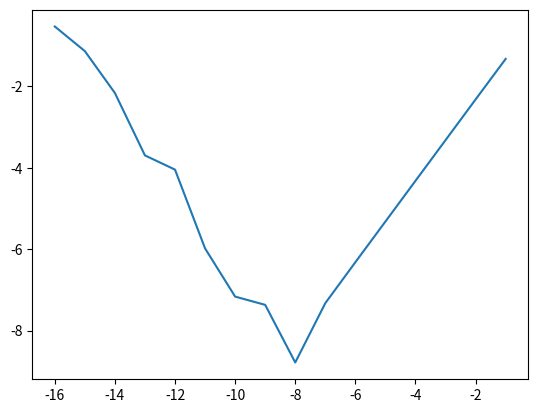

Python code for this plot:
import numpy as np
import matplotlib.pyplot as plt

# np.float32 or np.float64
precision = np.float64
# 7 or 16
hRange = 16


def f(x):
    return np.cos(x)


def fPrim(x):
    return - np.sin(x)


pointX = precision(0.3)


def przybA(x, h):
    return (f(x + h) - f(x)) / h


def przybB(x, h):
    return (f(x + h) - f(x - h)) / (h*precision(2))


def epsilon(x, h, func):
    return np.abs(func(x, h)-fPrim(x))


deriv = fPrim(pointX)
print("derivative: ", str(deriv), )

xAxis = []
yAxis = []

for i in range(1, hRange+1):
    hVal = precision(1) / np.power(precision(10), precision(i))
    aproxA = przybA(pointX, hVal)
    epsiA = epsilon(pointX, hVal, przybA)
    aproxB = przybB(pointX, hVal)
    epsiB = epsilon(pointX, hVal, przybB)
    print("h=", str(hVal), "|     aproxA: ", str(aproxA), "|     epsiA: ", str(epsiA), "|    aproxB: ", str(aproxB), "|     epsiB: ", str(epsiB))
    xAxis.append(np.log10(hVal))
    yAxis.append(np.log10(epsiA))

plt.plot(xAxis, yAxis)
plt.show()
